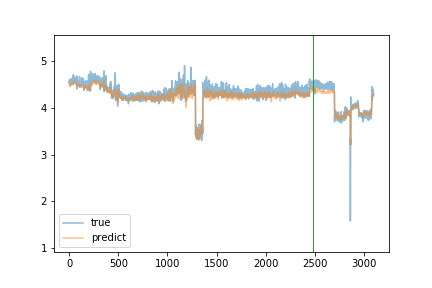

The data file committed next to this chart (first rows):
true, predict
4.531, 4.467
4.569, 4.471
4.531, 4.479
4.514, 4.471
4.526, 4.477
4.599, 4.461
4.529, 4.46
4.541, 4.479
4.536, 4.484
4.534, 4.479
4.48, 4.467
4.553, 4.448
4.512, 4.454
4.566, 4.453
4.588, 4.459
4.495, 4.474
4.546, 4.467
4.604, 4.466
4.558, 4.489
4.53, 4.488
4.519, 4.49
4.603, 4.495
4.606, 4.495
4.616, 4.507
4.601, 4.513
4.609, 4.519
4.616, 4.526
4.577, 4.526
4.603, 4.525
4.6, 4.529
4.579, 4.528
4.56, 4.516
4.625, 4.507
4.576, 4.517
4.532, 4.512
4.646, 4.497
4.559, 4.517
4.608, 4.51
4.499, 4.522
4.556, 4.517
4.569, 4.505
4.7, 4.505
4.654, 4.528
4.652, 4.536
4.685, 4.549
4.652, 4.555
4.663, 4.562
4.651, 4.565
4.643, 4.577
4.629, 4.576
4.537, 4.571
4.617, 4.531
4.642, 4.531
4.627, 4.541
4.628, 4.534
4.659, 4.541
4.6, 4.543
4.619, 4.531
4.584, 4.55
4.577, 4.543
... 3,039 more rows
